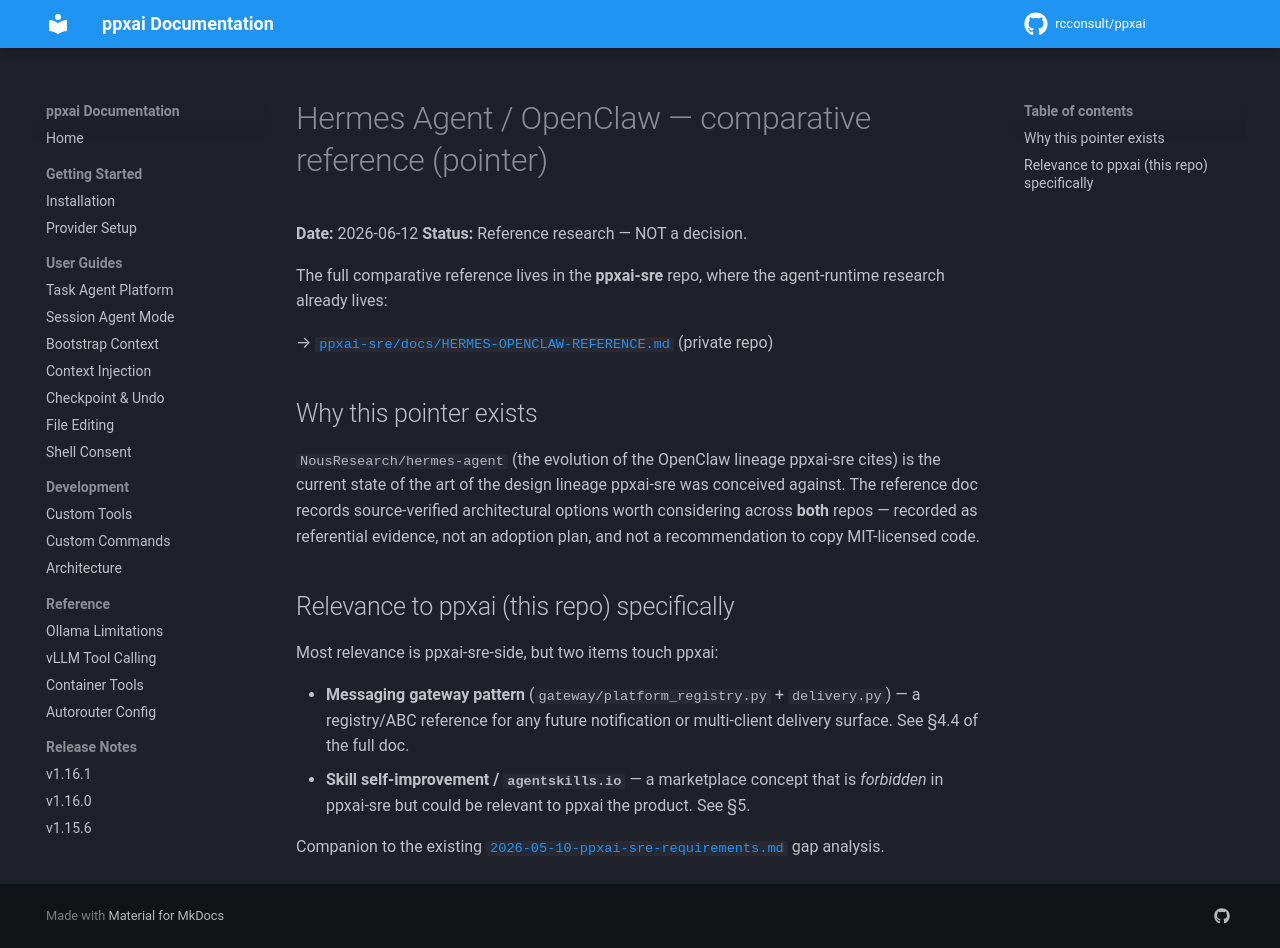

repository: rcconsult/ppxai · page: 1.19.4/research/2026-06-12-hermes-openclaw-reference/index.html · generator: mkdocs

# Hermes Agent / OpenClaw — comparative reference (pointer)

**Date:** 2026-06-12
**Status:** Reference research — NOT a decision.

The full comparative reference lives in the **ppxai-sre** repo, where the
agent-runtime research already lives:

→ [`../../../ppxai-sre/docs/HERMES-OPENCLAW-REFERENCE.md`](../../../ppxai-sre/docs/HERMES-OPENCLAW-REFERENCE.md)

## Why this pointer exists

`NousResearch/hermes-agent` (the evolution of the OpenClaw lineage
ppxai-sre cites) is the current state of the art of the design lineage
ppxai-sre was conceived against. The reference doc records
source-verified architectural options worth considering across **both**
repos — recorded as referential evidence, not an adoption plan, and not
a recommendation to copy MIT-licensed code.

## Relevance to ppxai (this repo) specifically

Most relevance is ppxai-sre-side, but two items touch ppxai:

- **Messaging gateway pattern** (`gateway/platform_registry.py` +
  `delivery.py`) — a registry/ABC reference for any future notification
  or multi-client delivery surface. See §4.4 of the full doc.
- **Skill self-improvement / `agentskills.io`** — a marketplace concept
  that is *forbidden* in ppxai-sre but could be relevant to ppxai the
  product. See §5.

Companion to the existing
[`2026-05-10-ppxai-sre-requirements.md`](2026-05-10-ppxai-sre-requirements.md)
gap analysis.
